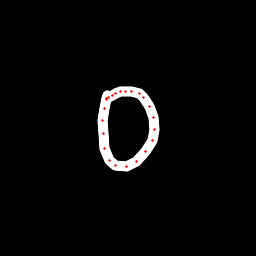

Data behind this chart, as committed beside it:
x, y, hover, eod
107.6, 95.28, 0.0, 0.0
106.3, 98.66, 0.0, 0.0
104.6, 108.5, 0.0, 0.0
102.9, 120.6, 0.0, 0.0
103.1, 133.8, 0.0, 0.0
104.9, 148.3, 0.0, 0.0
109.1, 160, 0.0, 0.0
115.9, 165.5, 0.0, 0.0
126, 166.2, 0.0, 0.0
136.7, 161.1, 0.0, 0.0
145.8, 151.9, 0.0, 0.0
152.5, 140.5, 0.0, 0.0
154.9, 129.4, 0.0, 0.0
153.5, 117.9, 0.0, 0.0
149.3, 106.6, 0.0, 0.0
143.6, 97.8, 0.0, 0.0
139.4, 93.91, 0.0, 0.0
131.8, 91.46, 0.0, 0.0
125, 91.37, 0.0, 0.0
120.3, 91.78, 0.0, 0.0
116, 93.46, 0.0, 0.0
112.5, 95.23, 0.0, 0.0
108.6, 97.75, 0.0, 0.0
106.1, 99.83, 0.0, 1.0
